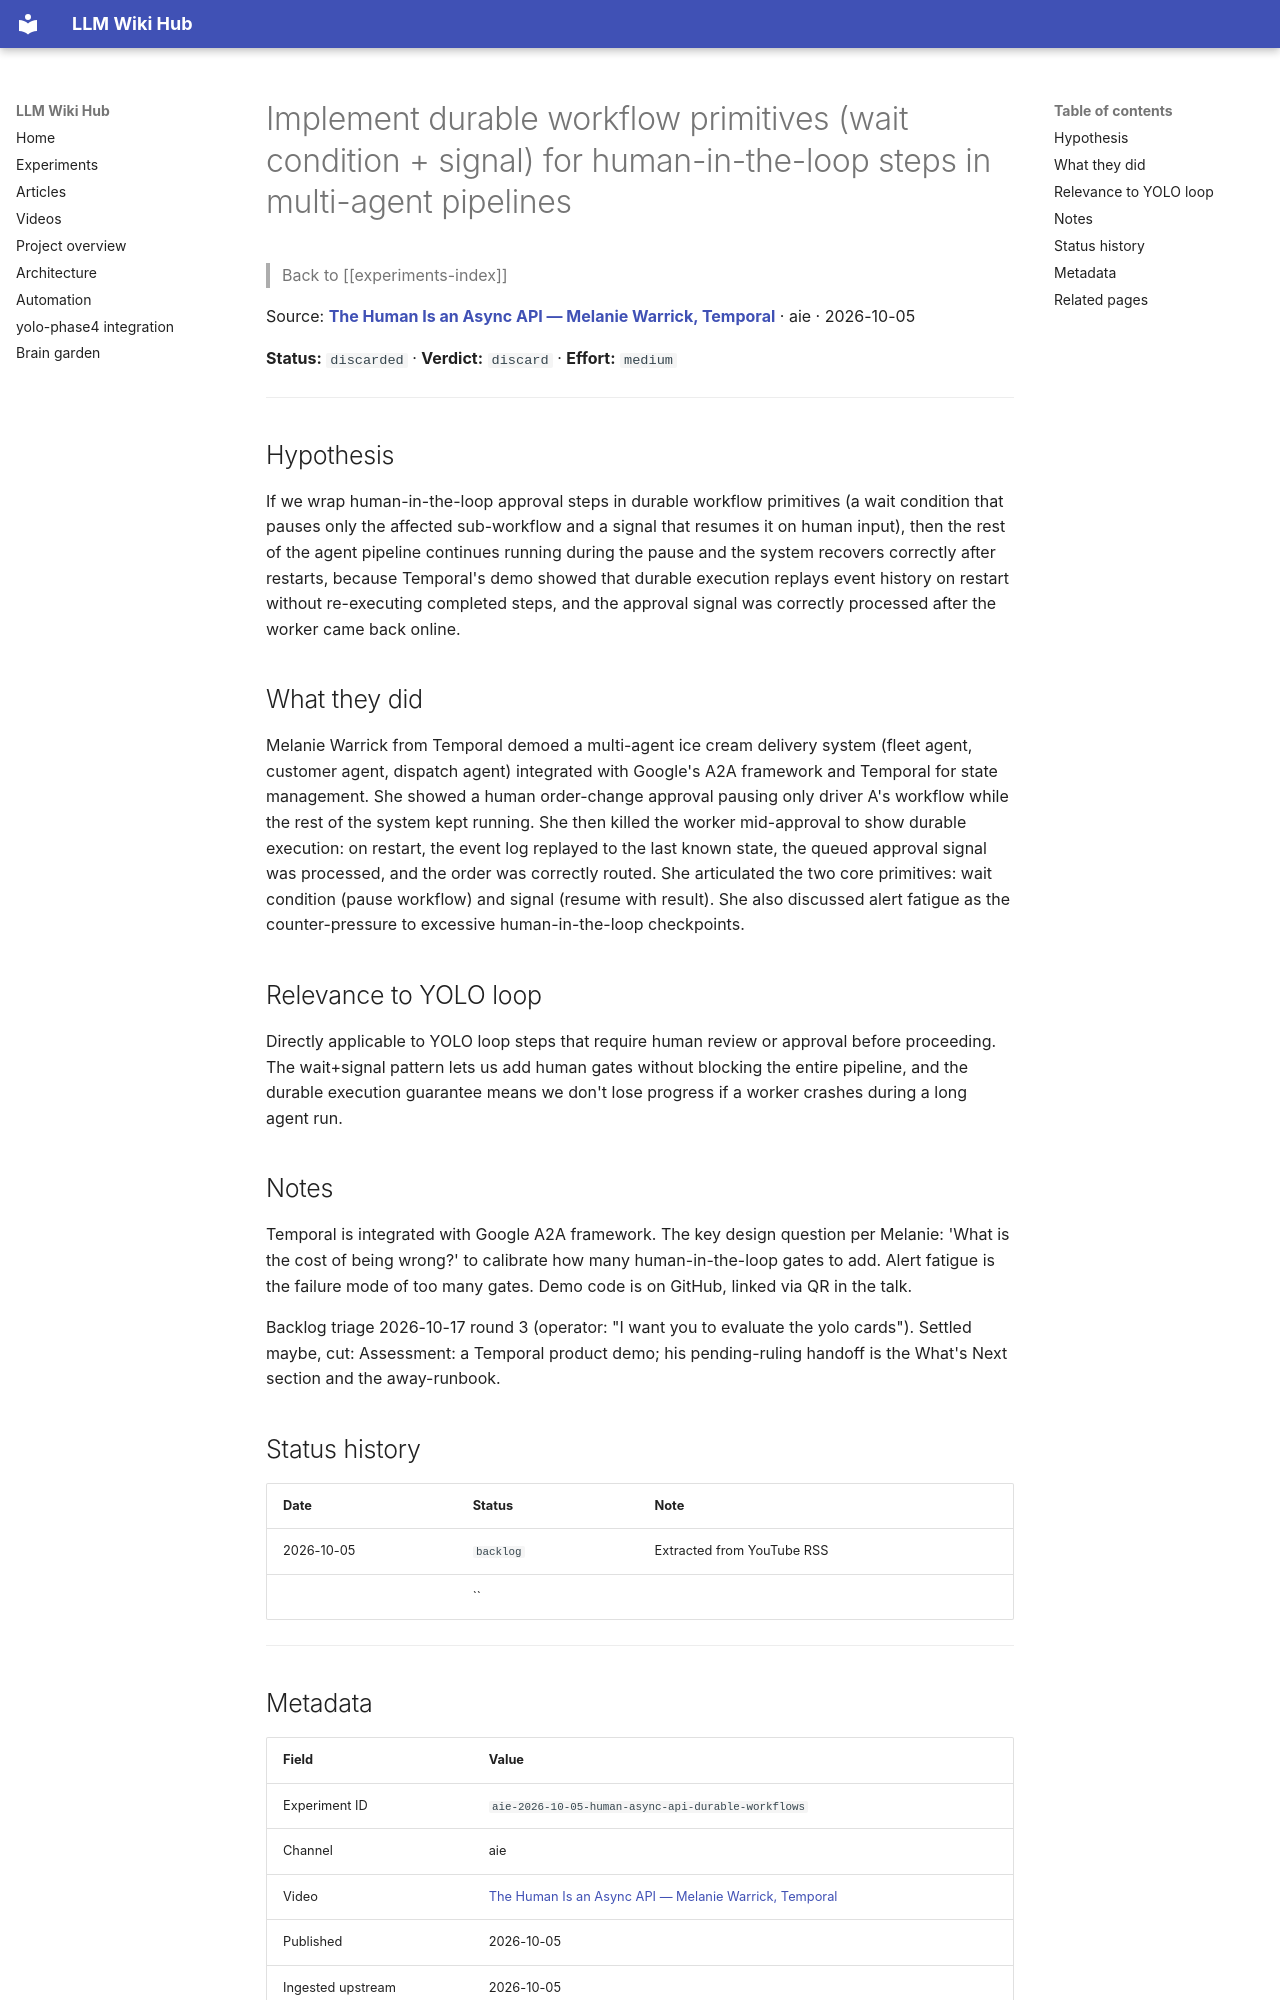

repository: Anguijm/llm-wiki-hub · page: experiments/aie-2026-10-05-human-async-api-durable-workflows/index.html · generator: mkdocs

# Implement durable workflow primitives (wait condition + signal) for human-in-the-loop steps in multi-agent pipelines

> Back to [[experiments-index]]

Source: **[The Human Is an Async API — Melanie Warrick, Temporal](https://www.youtube.com/watch?v=jc3kbZkuHTo)** · aie · 2026-10-05

**Status:** `discarded` · **Verdict:** `discard` · **Effort:** `medium`

---

## Hypothesis

If we wrap human-in-the-loop approval steps in durable workflow primitives (a wait condition that pauses only the affected sub-workflow and a signal that resumes it on human input), then the rest of the agent pipeline continues running during the pause and the system recovers correctly after restarts, because Temporal's demo showed that durable execution replays event history on restart without re-executing completed steps, and the approval signal was correctly processed after the worker came back online.

## What they did

Melanie Warrick from Temporal demoed a multi-agent ice cream delivery system (fleet agent, customer agent, dispatch agent) integrated with Google's A2A framework and Temporal for state management. She showed a human order-change approval pausing only driver A's workflow while the rest of the system kept running. She then killed the worker mid-approval to show durable execution: on restart, the event log replayed to the last known state, the queued approval signal was processed, and the order was correctly routed. She articulated the two core primitives: wait condition (pause workflow) and signal (resume with result). She also discussed alert fatigue as the counter-pressure to excessive human-in-the-loop checkpoints.

## Relevance to YOLO loop

Directly applicable to YOLO loop steps that require human review or approval before proceeding. The wait+signal pattern lets us add human gates without blocking the entire pipeline, and the durable execution guarantee means we don't lose progress if a worker crashes during a long agent run.

## Notes

Temporal is integrated with Google A2A framework. The key design question per Melanie: 'What is the cost of being wrong?' to calibrate how many human-in-the-loop gates to add. Alert fatigue is the failure mode of too many gates. Demo code is on GitHub, linked via QR in the talk.

Backlog triage 2026-10-17 round 3 (operator: "I want you to evaluate the yolo cards"). Settled maybe, cut: Assessment: a Temporal product demo; his pending-ruling handoff is the What's Next section and the away-runbook.

## Status history

| Date | Status | Note |
|---|---|---|
| 2026-10-05 | `backlog` | Extracted from YouTube RSS |
|  | `` |  |

---
